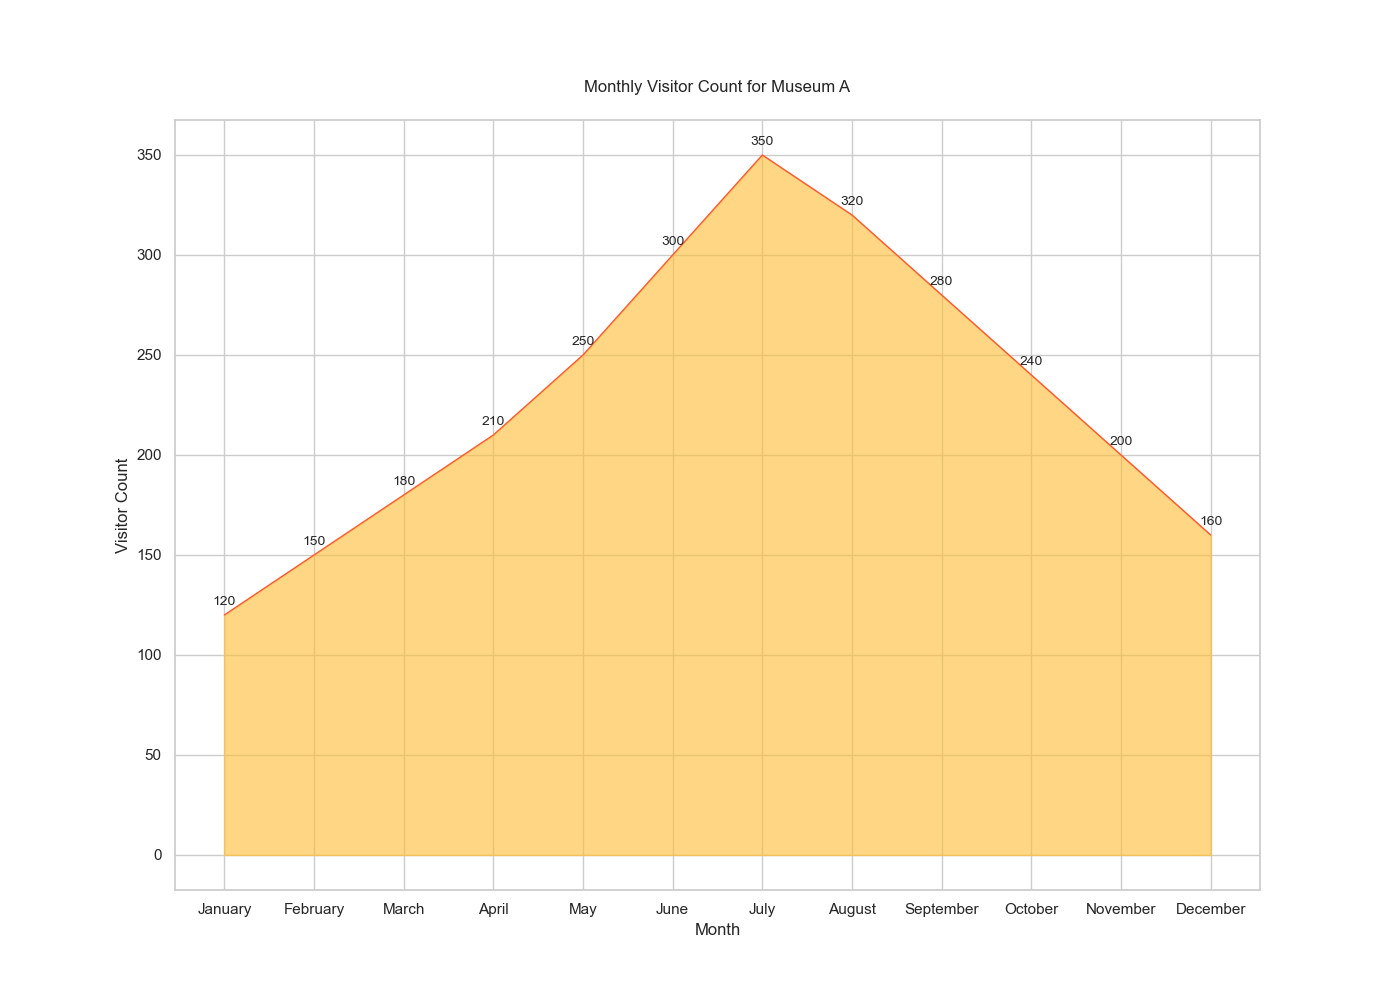

The table this chart was drawn from, first rows:
Month, Count
January, 120
February, 150
March, 180
April, 210
May, 250
June, 300
July, 350
August, 320
September, 280
October, 240
November, 200
December, 160
